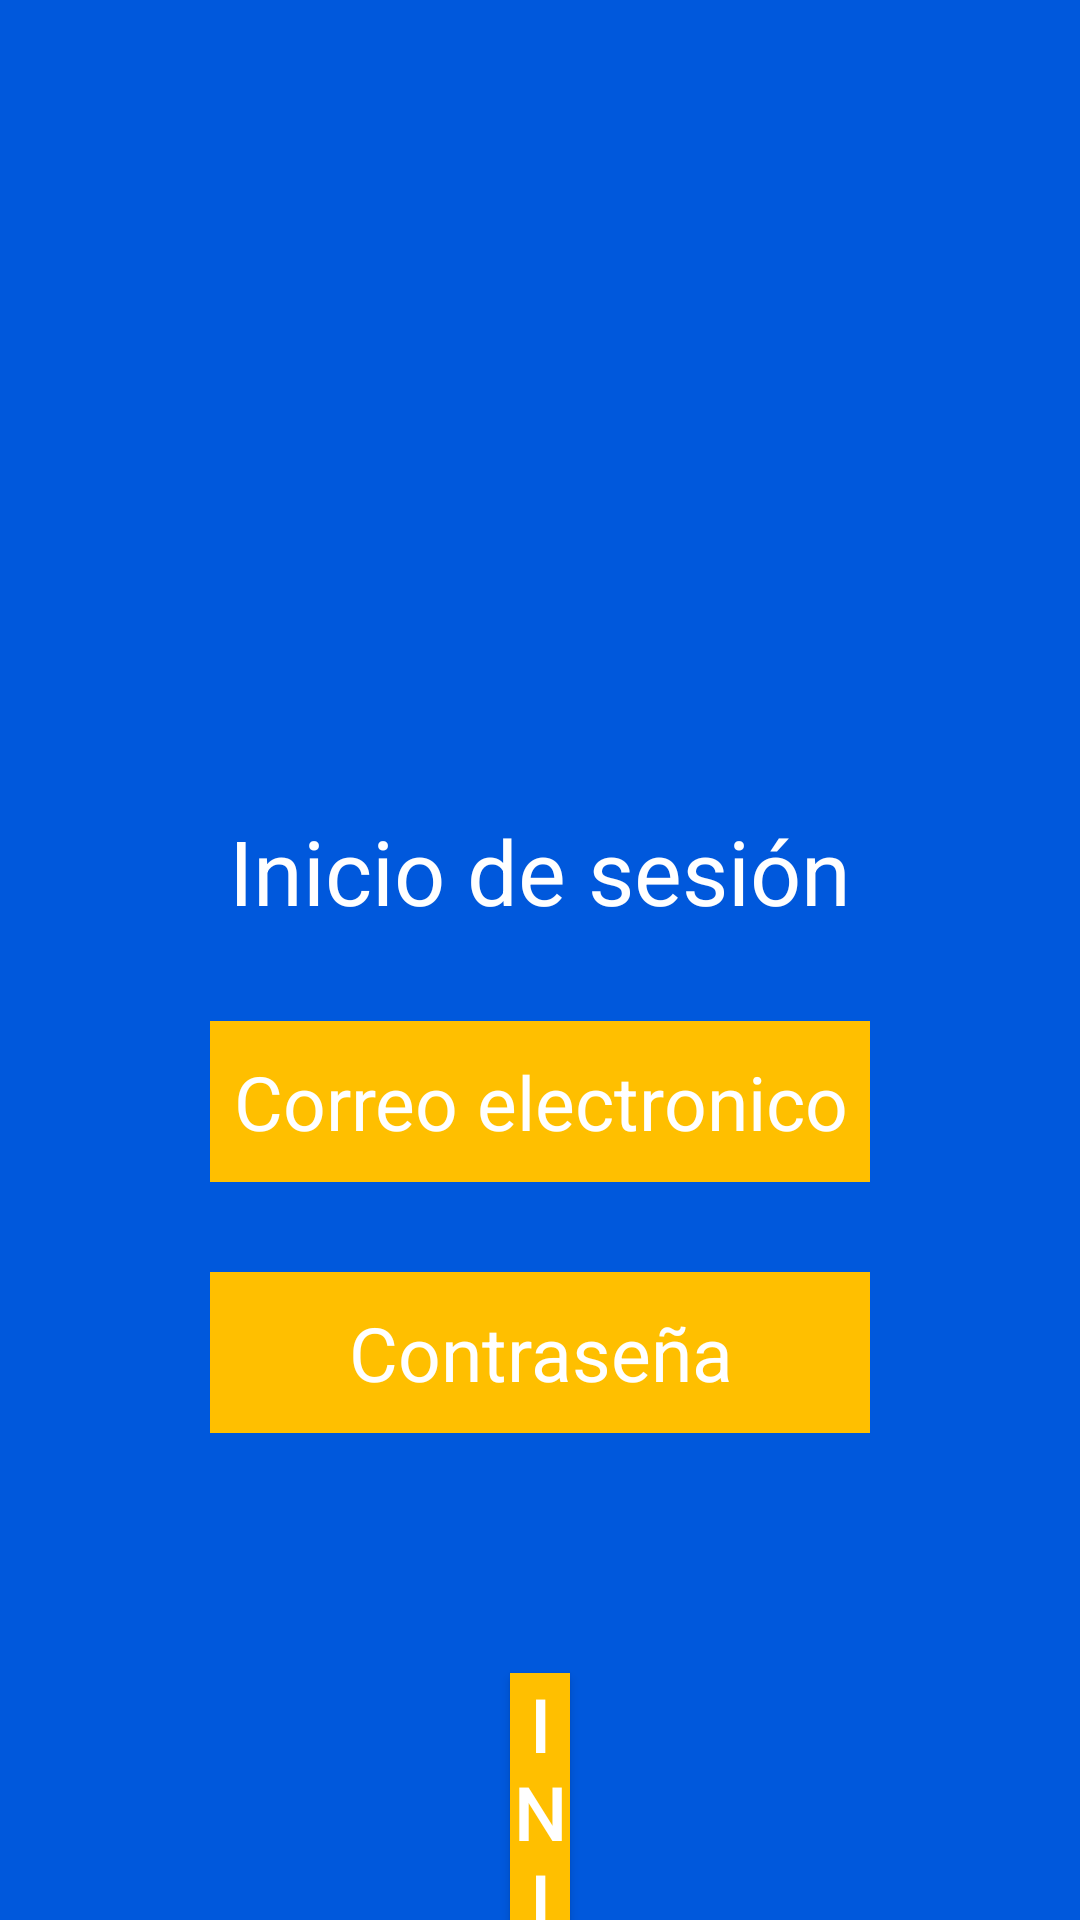

Write the Android layout XML for this screen, with the resource values it uses.
<!-- AndroidManifest.xml: application theme AppTheme -->
<!-- res/layout/layout_login.xml -->
<LinearLayout android:orientation="vertical" style="@style/layout" android:layout_width="match_parent" android:layout_height="match_parent" xmlns:tools="http://schemas.android.com/tools" xmlns:app="http://schemas.android.com/apk/res-auto" xmlns:android="http://schemas.android.com/apk/res/android"><ImageView android:layout_marginTop="70dp" android:src="@drawable/user2" android:layout_gravity="center" android:layout_width="200dp" android:layout_height="200dp" android:id="@+id/imageView1" /><LinearLayout android:orientation="vertical" android:minWidth="25px" android:minHeight="25px" android:paddingLeft="70dp" android:paddingRight="70dp" android:layout_width="match_parent" android:layout_height="wrap_content" android:id="@+id/linearLayout1"><TextView android:text="@string/login_message" android:textAlignment="center" android:textSize="30dp" android:layout_marginBottom="30dp" android:textColor="@android:color/white" android:textAppearance="?android:attr/textAppearanceSmall" android:layout_width="match_parent" android:layout_height="wrap_content" android:minWidth="25px" android:minHeight="25px" android:id="@+id/textView1" /><EditText android:inputType="textEmailAddress" android:textAlignment="center" android:textSize="25dp" android:background="#FFBF00" android:paddingTop="10dp" android:paddingBottom="10dp" android:layout_marginBottom="30dp" android:hint="@string/input_correo" android:textColor="@android:color/white" android:textColorHint="@android:color/white" android:layout_width="match_parent" android:layout_height="wrap_content" android:id="@+id/et_correo" /><EditText android:inputType="textPassword" android:textAlignment="center" android:textSize="25dp" android:background="#FFBF00" android:paddingTop="10dp" android:paddingBottom="10dp" android:hint="@string/input_password" android:textColorHint="@android:color/white" android:textColor="@android:color/white" android:layout_width="match_parent" android:layout_height="wrap_content" android:id="@+id/et_password" /><Button android:background="#FFBF00" android:layout_marginTop="80dp" android:text="@string/btn_login" android:textSize="25dp" android:layout_marginLeft="100dp" android:layout_marginRight="100dp" android:layout_width="match_parent" android:layout_height="wrap_content" android:id="@+id/btn_login" /></LinearLayout></LinearLayout>
<!-- resources referenced by this layout -->
<resources>
  <string name="btn_login">Iniciar de sesión</string>
  <string name="input_correo">Correo electronico</string>
  <string name="input_password">Contraseña</string>
  <string name="login_message">Inicio de sesión</string>
  <style name="layout" parent="Theme.AppCompat"><item name="colorPrimary">@color/colorPrimary</item><item name="colorPrimaryDark">@color/colorWhite</item><item name="colorAccent">@color/colorYellow</item><item name="android:background">@color/colorBlue</item></style>
  <style name="AppTheme" parent="Theme.AppCompat"><item name="colorPrimary">@color/colorPrimary</item><item name="colorPrimaryDark">@color/colorPrimaryDark</item><item name="colorAccent">@color/colorAccent</item></style>
  <color name="colorPrimary">#2c3e50</color>
  <color name="colorWhite">#FFFFFF</color>
  <color name="colorYellow">#FFBF00</color>
  <color name="colorBlue">#0058DC</color>
  <color name="colorPrimaryDark">#1B3147</color>
  <color name="colorAccent">#3498db</color>
</resources>
